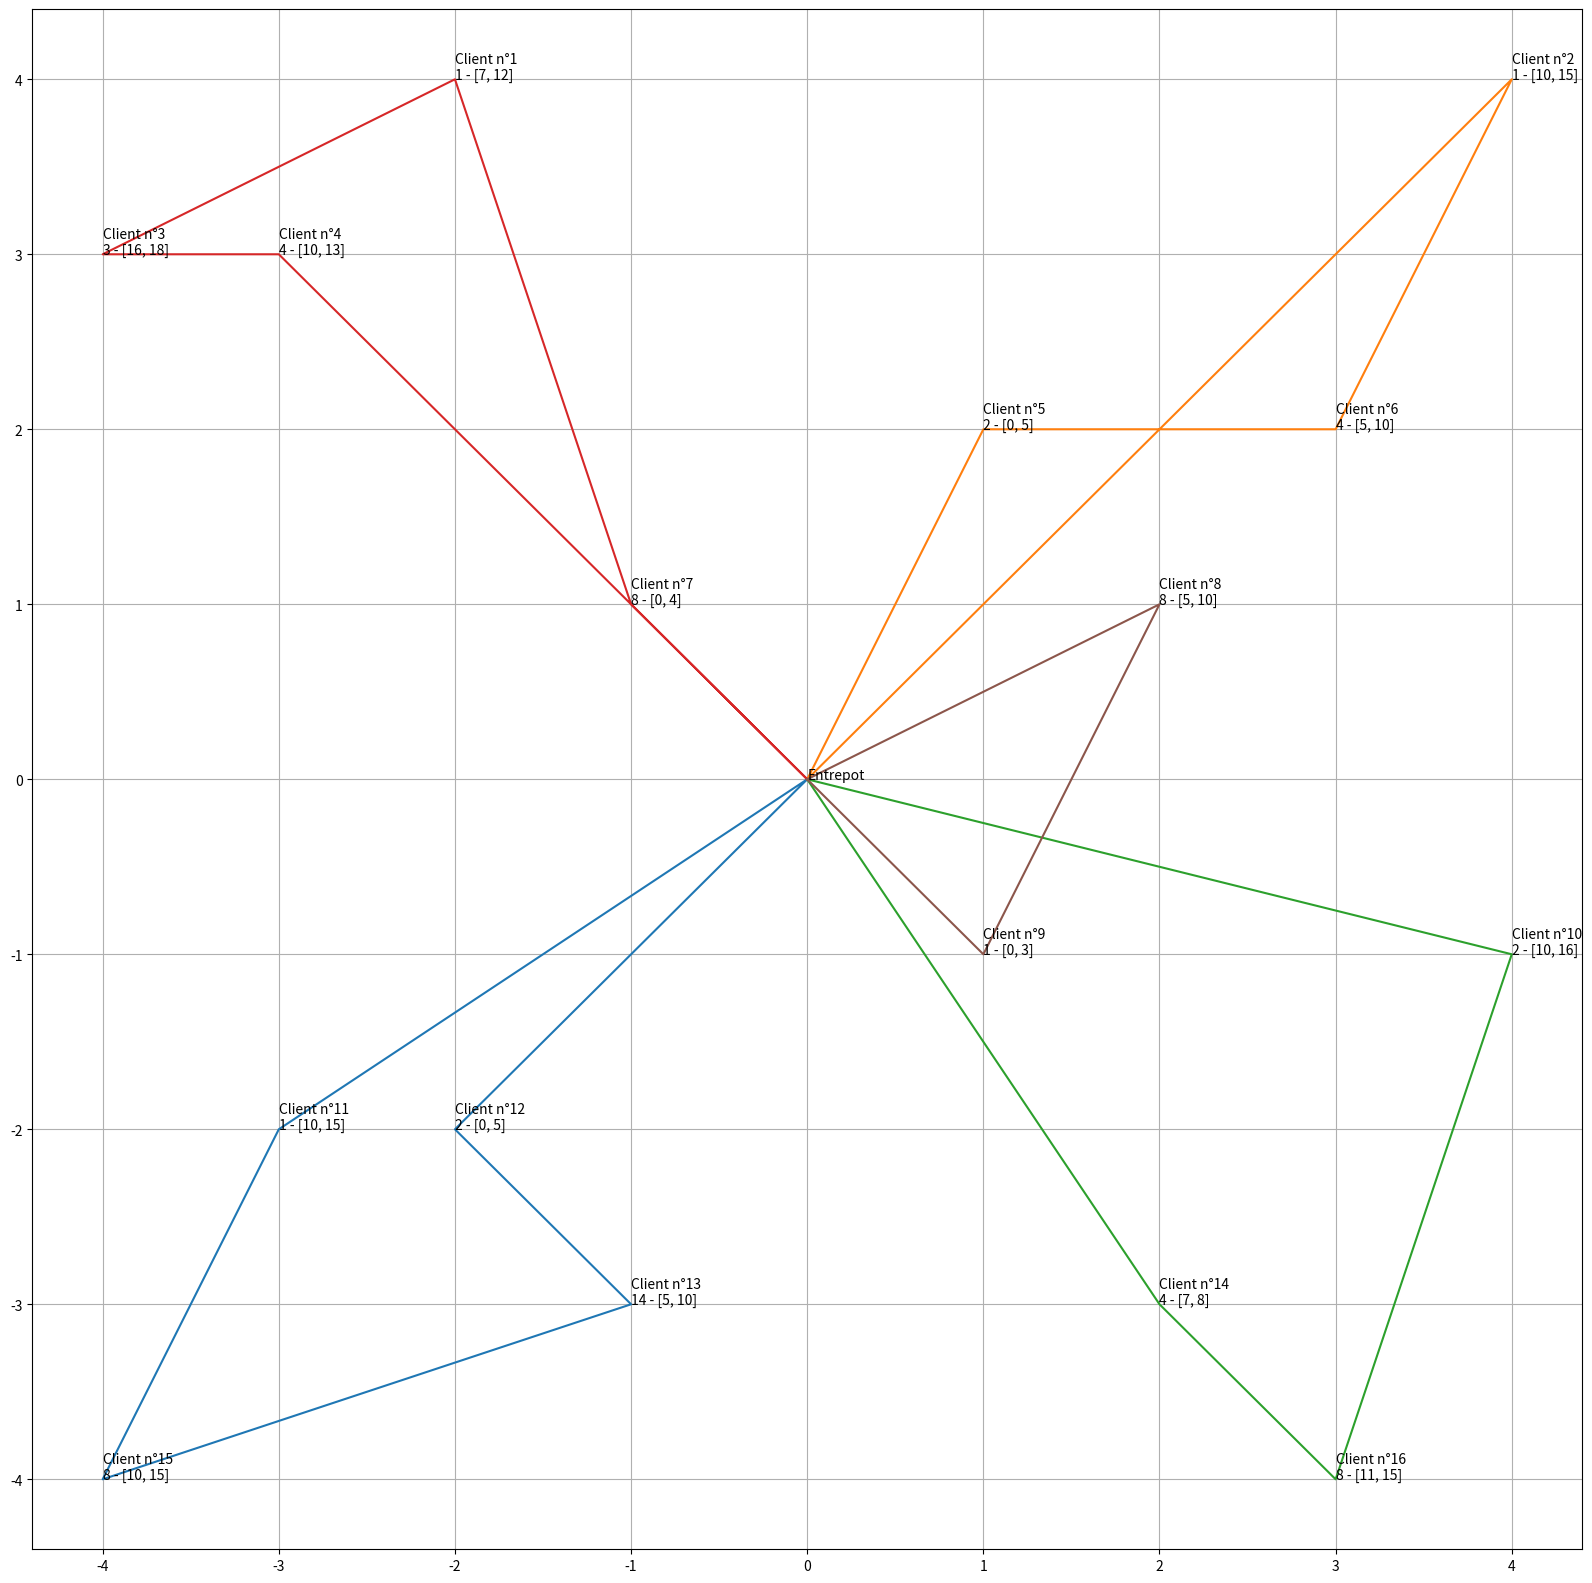

Here is the Python script that generated this plot:
# -*- coding: utf-8 -*-
"""
Created on Sun Mar  7 11:07:54 2021

@author: Heez
"""
import random as rd
import numpy as np
import matplotlib.pyplot as plt 

################################################################################################################################################################
#########################################################################   Classes   ##########################################################################
################################################################################################################################################################

class Client:

    def __init__(self, name, x, y, quantity, start, stop):
        self.name = name
        self.x = x
        self.y = y
        self.quantity = quantity
        self.start = start
        self.stop = stop
        self.delivered = False

class Truck:
    
    def __init__(self, name, quantity_max, start, stop):
        self.name = name
        self.x = 0
        self.y = 0
        self.quantity_max = quantity_max
        self.start = start
        self.stop = stop
        self.remaining_quantity=quantity_max
        self.vitesse = 25

    def delivery(self, client):
        self.x=client.x
        self.y=client.y
        self.remaining_quantity -= client.quantity

################################################################################################################################################################
#########################################################################   Entries   ##########################################################################
################################################################################################################################################################


truck_capacity = 25
trucks_disponibility = 6

client_0 = Client(0,0,0,0,0,40)    
client_1 = Client(1,-2,4,1,7,12)
client_2 = Client(2,4,4,1,10,15)
client_3 = Client(3,-4,3,3,16,18)
client_4 = Client(4,-3,3,4,10,13)
client_5 = Client(5,1,2,2,0,5)
client_6 = Client(6,3,2,4,5,10)
client_7 = Client(7,-1,1,8 ,0,4)
client_8 = Client(8,2,1,8,5,10)
client_9 = Client(9,1,-1,1,0,3)
client_10 = Client(10,4,-1,2,10,16)
client_11 = Client(11,-3,-2,1,10,15)
client_12 = Client(12,-2,-2,2,0,5)
client_13 = Client(13,-1,-3,14,5,10)
client_14 = Client(14,2,-3,4,7,8)
client_15 = Client(15,-4,-4,8,10,15)
client_16 = Client(16,3,-4,8,11,15)

C = [client_1,client_2,client_3,client_4,client_5,client_6,client_7,client_8,client_9,client_10,client_11,client_12,
     client_13,client_14,client_15,client_16]


time_matrix = [
        [0, 6, 9, 8, 7, 3, 6, 2, 3, 2, 6, 6, 4, 4, 5, 9, 7],
        [6, 0, 8, 3, 2, 6, 8, 4, 8, 8, 13, 7, 5, 8, 12, 10, 14],
        [9, 8, 0, 11, 10, 6, 3, 9, 5, 8, 4, 15, 14, 13, 9, 18, 9],
        [8, 3, 11, 0, 1, 7, 10, 6, 10, 10, 14, 6, 7, 9, 14, 6, 16],
        [7, 2, 10, 1, 0, 6, 9, 4, 8, 9, 13, 4, 6, 8, 12, 8, 14],
        [3, 6, 6, 7, 6, 0, 2, 3, 2, 2, 7, 9, 7, 7, 6, 12, 8],
        [6, 8, 3, 10, 9, 2, 0, 6, 2, 5, 4, 12, 10, 10, 6, 15, 5],
        [2, 4, 9, 6, 4, 3, 6, 0, 4, 4, 8, 5, 4, 3, 7, 8, 10],
        [3, 8, 5, 10, 8, 2, 2, 4, 0, 3, 4, 9, 8, 7, 3, 13, 6],
        [2, 8, 8, 10, 9, 2, 5, 4, 3, 0, 4, 6, 5, 4, 3, 9, 5],
        [6, 13, 4, 14, 13, 7, 4, 8, 4, 4, 0, 10, 9, 8, 4, 13, 4],
        [6, 7, 15, 6, 4, 9, 12, 5, 9, 6, 10, 0, 1, 3, 7, 3, 10],
        [4, 5, 14, 7, 6, 7, 10, 4, 8, 5, 9, 1, 0, 2, 6, 4, 8],
        [4, 8, 13, 9, 8, 7, 10, 3, 7, 4, 8, 3, 2, 0, 4, 5, 6],
        [5, 12, 9, 14, 12, 6, 6, 7, 3, 3, 4, 7, 6, 4, 0, 9, 2],
        [9, 10, 18, 6, 8, 12, 15, 8, 13, 9, 13, 3, 4, 5, 9, 0, 9],
        [7, 14, 9, 16, 14, 8, 5, 10, 6, 5, 4, 10, 8, 6, 2, 9, 0],
    ]


################################################################################################################################################################
####################################################################   Utility functions   #####################################################################
################################################################################################################################################################

def find_client_by_name(name,C):
    i = 0
    n = len(C)
    find = False
    client = Client(-1,0,0,0,0,0)
    while i < n and find == False : 
        if C[i].name == name :
            client = C[i]
            find = True
        i +=1
    return client
    
        
def distance(C1, C2):
    return(np.sqrt((C1.y-C2.y)**2 + (C1.x - C2.x)**2))
    
 
    
def cost_matrix(C):
    n = len(C)
    i=0
    j=0
    M = np.zeros((n+1,n+1))
    for i in range(1,n+1):
        M[i][0] = np.sqrt(C[i-1].x**2+C[i-1].y**2)
        M[0][i] = np.sqrt(C[i-1].x**2+C[i-1].y**2)
        for j in range(1,n+1):
            M[i][j] = distance(C[i-1],C[j-1])
    return M
            
def quantity(C):
    q = 0
    for i in range(len(C)):
        q += C[i].quantity
    return q


def copy(F):
    L = []
    for x in F:
        V = []
        for i in range(len(x)):
            V.append(x[i])
        L.append(V)
    return L


def closing_tour(itineraire): 
    for x in itineraire:
        x.insert(0,0)
        if x[-1]!=0:
            x.append(0)
        del(x[1])

def convert_solution(solution, trucks_list):
    if solution[0][0]==0:
        for i in range(len(solution)):
            solution[i][0]=trucks_list[i]
            del(solution[i][-1])
#         for i in range(len(solution),len(trucks_list)+1):
#             solution.append(trucks_list[i])
    return solution

################################################################################################################################################################
#######################################################################   RS Algorithm   #######################################################################
################################################################################################################################################################


    
    
def random_solution(C):
    C2 = [client.name for client in C]
    q = quantity(C)
    t = (q // truck_capacity) + 2
    T = [Truck(i,truck_capacity,0,0) for i in range(trucks_disponibility)]
    R = []
    C_bis = C2.copy()
    for i in range(t-1):
        s = rd.sample(C_bis,rd.randint(1,len(C_bis)-(t-i+1)))
        R.append([T[i]]+s)
        for x in s :
            C_bis.remove(x)
    rd.shuffle(C_bis)
    L  = [T[t-1]]+C_bis
    R.append(L)
    for i in range(t,len(T)):
        R.append([T[i]])
    return R
     
def neighbouring_solution(R):
     n = len(R)
     S = copy(R)
     i = rd.randint(0,n-1)
     j = rd.randint(0,n-1)
     l = rd.randint(1,len(S[i]))
     k = rd.randint(1,len(S[j]))
     
     if l == len(S[i]) and k == len(S[j]):
         return S
     
     elif k == len(S[j]) :
         client = S[i][l]
         S[j].append(client)
         S[i].remove(client)
             
     elif l == len(S[i]) : 
        client = S[j][k]
        S[i].append(client)
        S[j].remove(client)
    
    
     else:         
         client1 = S[i][l]
         client2 = S[j][k]
         S[i][l] = client2
         S[j][k] = client1
    
     
     return S



def cost_function(R,M,M_time,C, weight_K, weight_q, weight_t, weight_d, weight_c):
    T = 0
    n = len(R)
    K = 0
    for x in R :
        if len(x)> 1 :
            K+=1
    t = 0
    d = 0
    c = 0
    q = 0
    dispo = [R[i][0].start for i in range(n) ]
    
    for i in range(n):
        if len(R[i])> 1 :
            truck = R[i][0]
            truck.remaining_quantity = truck.quantity_max
            client = find_client_by_name(R[i][1],C)
            dispo[i] = dispo[i] + M_time[client.name][0]
            c+= M[client.name][0]
            d += max(0,dispo[i] - client.stop)
            t -= min(0, dispo[i] - client.start)
            truck.delivery(client)
            
            for j in range(2,len(R[i])):
                client_prec = find_client_by_name(R[i][j-1],C)
                client = find_client_by_name(R[i][j],C)
                c+= M[client_prec.name][client.name]
                dispo[i] = dispo[i] + M_time[client_prec.name][client.name]
                d += max(0,dispo[i] - client.stop)
                t -= min(0, dispo[i] - client.start)
                truck.delivery(client)
            c += M[0][client.name]
            q -= min(0,truck.remaining_quantity)
    T = weight_K * K + weight_q * q + weight_t * t + weight_d * d + weight_c * c
    return T

  
    
def algo_RS(C,M_time,n, weight_K=10_000, weight_q=10_000, weight_t=2, weight_d=15, weight_c=10):
    M = cost_matrix(C)
    R = random_solution(C)
    T = cost_function(R,M,M_time,C, weight_K, weight_q, weight_t, weight_d, weight_c)
    i = 0
    while  i < n :
        S = neighbouring_solution(R)
        T_bis = cost_function(S,M,M_time,C, weight_K, weight_q, weight_t, weight_d, weight_c)
        p = (T_bis - T)*1000000
        random = rd.random()
        if random < np.exp(-p/T):
            R = copy(S)
            T = T_bis
        i+= 1
    return (R,T_bis)  

################################################################################################################################################################
########################################################################   Indicators   ########################################################################
################################################################################################################################################################
    


def delay_indicator(R,C,M_time):
    dispo = [0]* len(R)
    delay_by_truck = [0]* len(R)
    clients_name = []
    cumulative_delay = 0
    for x in R:
        if len(x)>1:
            c= find_client_by_name(x[1],C)
            dispo[x[0].name] += M_time[c.name][0]
            if dispo[x[0].name]-c.stop > 0 :
                delay_by_truck[x[0].name] += dispo[x[0].name]-c.stop
                clients_name.append(c.name)
                cumulative_delay += dispo[x[0].name]-c.stop
            for i in range(2,len(x)) :
                c= find_client_by_name(x[i],C)
                dispo[x[0].name] += M_time[c.name][x[i-1]]
                if dispo[x[0].name]-c.stop > 0 :
                    clients_name.append(c.name)
                    delay_by_truck[x[0].name] += dispo[x[0].name]-c.stop
                    cumulative_delay +=dispo[x[0].name]-c.stop
    return delay_by_truck, clients_name, cumulative_delay


def advance_indicator(R,C,M_time):
    dispo = [0]* len(R)
    advance_by_truck = [0] * len(R)
    cumulative_advance = 0
    for x in R:
        if len(x)>1:
            c= find_client_by_name(x[1],C)
            dispo[x[0].name] += M_time[c.name][0]
            if c.start - dispo[x[0].name] > 0 :
                advance_by_truck[x[0].name] += c.start - dispo[x[0].name]
                cumulative_advance += c.start - dispo[x[0].name]
            for i in range(2,len(x)) :
                c= find_client_by_name(x[i],C)
                dispo[x[0].name] += M_time[c.name][x[i-1]]
                if dispo[x[0].name]-c.stop > 0 :
                    advance_by_truck[x[0].name] +=c.start - dispo[x[0].name]
                    cumulative_advance +=c.start - dispo[x[0].name]
    return advance_by_truck, cumulative_advance


################################################################################################################################################################
########################################################################   Simulation   ########################################################################
################################################################################################################################################################

L = algo_RS(C,time_matrix,100_000)
R = L[0]
T = L[1]
d = delay_indicator(R,C,time_matrix)
t = advance_indicator(R,C,time_matrix)


################################################################################################################################################################
#########################################################################   Display   ##########################################################################
################################################################################################################################################################

closing_tour(R)
liste_clients = [[0, 0, 0, 0, 0, 40],
 [1, -2, 4, 1, 7, 12],
 [2, 4, 4, 1, 10, 15],
 [3, -4, 3, 3, 16, 18],
 [4, -3, 3, 4, 10, 13],
 [5, 1, 2, 2, 0, 5],
 [6, 3, 2, 4, 5, 10],
 [7, -1, 1, 8, 0, 4],
 [8, 2, 1, 8, 5, 10],
 [9, 1, -1, 1, 0, 3],
 [10, 4, -1, 2, 10, 16],
 [11, -3, -2, 1, 10, 15],
 [12, -2, -2, 2, 0, 5],
 [13, -1, -3, 14, 5, 10],
 [14, 2, -3, 4, 7, 8],
 [15, -4, -4, 8, 10, 15],
 [16, 3, -4, 8, 11, 15]]

y = [0]
z = [0]
X=[]
Y=[]
infos = ["Entrepot"]
for i in range(1,len(liste_clients)):

    X.append(liste_clients[i][1])
    Y.append(liste_clients[i][2])
    txt = "Client n°"+str(liste_clients[i][0])+"\n"+str(liste_clients[i][3])+" - ["+str(liste_clients[i][4])+", "+str(liste_clients[i][5])+"]"
    infos.append(txt)


n = infos



plt.figure(figsize=(20,20))
plt.grid()
for i in range(len(R)):
    X2=[0]
    Y2=[0]
    for client in R[i][1:]:
        X2.append(liste_clients[client][1])
        Y2.append(liste_clients[client][2])
        
    X.append(X2)
    Y.append(Y2)
    plt.plot(X2,Y2)
    
    
#fig, ax = plt.subplots()
#ax.scatter(X, Y)
#ax.plot(X, Y)

for i, txt in enumerate(n):
    print(txt)
    print(i)
    plt.annotate(txt, (liste_clients[i][1], liste_clients[i][2]))


plt.savefig('chemin.png', format='png')


### graphes intéressants
"""
L_d = []
L_d_all = []
for d in range(10,21):
    count = 0
    count_all = 0
    for i in range(100):
        L = algo_RS(C,time_matrix, 100_000, weight_d=d)
        R = L[0]
        T = L[1]
        delay = delay_indicator(R, C, time_matrix)
        if delay!= ([0, 0, 0, 0, 0, 0], [], 0):
            count+=1
            count_all += delay[-1]
    L_d.append(count)
    L_d_all.append(count_all)
plt.figure()
plt.plot([i for i in range(10,21)], L_c)
plt.ylabel('number of delays')
plt.xlabel('weight')
plt.title('effect of the weight on the number of delay')
plt.show()
"""